Run: headless pygame with SDL's dummy video driver; simulated clock (each Clock.tick advances the game by its frame time, no real sleeping); random seed 0; keys injected as events and as key.get_pressed() state; no mouse input.
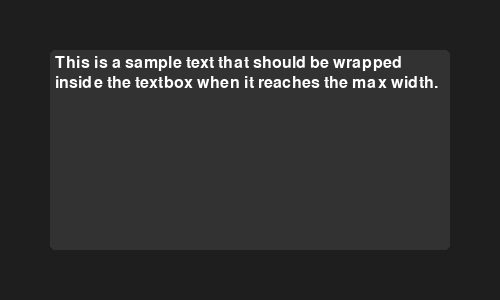
Frame 1 of 4 · flips 1–60 · no input
Frame 2 of 4 · flips 61–180 · tapped SPACE, RETURN · held RIGHT (→), D · screen unchanged from frame 1, image omitted
Frame 3 of 4 · flips 181–300 · held DOWN (↓), S · screen unchanged from frame 2, image omitted
Frame 4 of 4 · flips 301–420 · held LEFT (←), A, UP (↑), W · screen unchanged from frame 3, image omitted

The pygame program that drew these frames:

import pygame

pygame.init()

# Параметри вікна
WIDTH, HEIGHT = 500, 300
screen = pygame.display.set_mode((WIDTH, HEIGHT))
pygame.display.set_caption("TextBox Example")

# Шрифти та кольори
FONT = pygame.font.Font(None, 24)
TEXT_COLOR = (255, 255, 255)
BG_COLOR = (30, 30, 30)


# Функція для розбиття тексту на рядки
def wrap_text(text, font, max_width):
    words = text.split()  # Розбиваємо текст на слова
    lines = []
    current_line = ""

    for word in words:
        test_line = current_line + word + " "
        text_width, _ = font.size(test_line)

        if text_width > max_width:  # Якщо рядок перевищує ширину
            lines.append(current_line.strip())  # Додаємо поточний рядок у список
            current_line = word + " "  # Починаємо новий рядок
        else:
            current_line = test_line  # Додаємо слово до рядка

    lines.append(current_line.strip())  # Додаємо останній рядок
    return lines


def draw_textbox(text, x, y, width, height):
    pygame.draw.rect(screen, (50, 50, 50), (x, y, width, height), border_radius=5)
    lines = wrap_text(text, FONT, width - 10)  # 10 пікселів на відступи

    for i, line in enumerate(lines):
        text_surface = FONT.render(line, True, TEXT_COLOR)
        screen.blit(text_surface, (x + 5, y + 5 + i * 20))  # Відступ 5px


running = True
text = "This is a sample text that should be wrapped inside the textbox when it reaches the max width."

while running:
    screen.fill(BG_COLOR)
    draw_textbox(text, 50, 50, 400, 200)  # Координати та розмір текстового поля

    for event in pygame.event.get():
        if event.type == pygame.QUIT:
            running = False

    pygame.display.flip()

pygame.quit()
